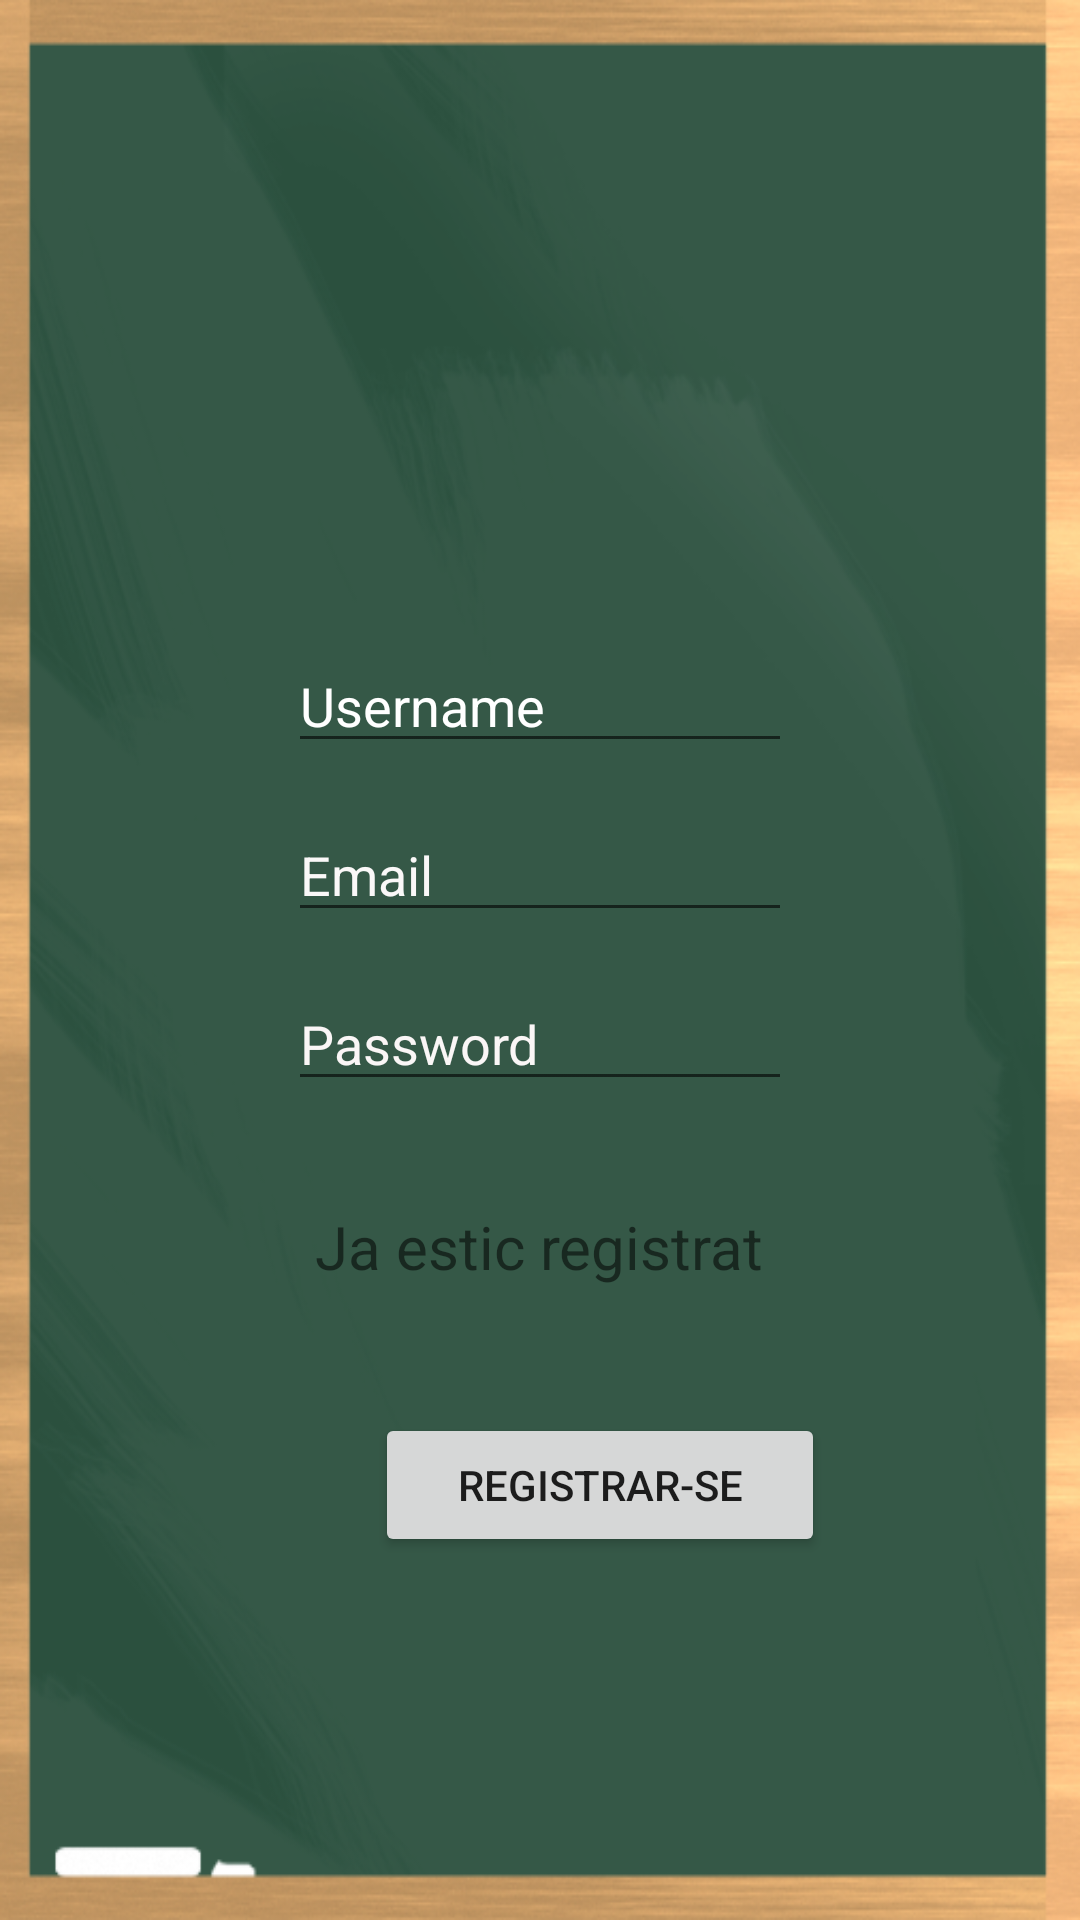

The Android layout XML behind this screen, and the referenced resources:
<!-- AndroidManifest.xml: application theme AppTheme -->
<!-- res/layout/registrarse.xml -->
<?xml version="1.0" encoding="utf-8"?>
<androidx.constraintlayout.widget.ConstraintLayout
    xmlns:android="http://schemas.android.com/apk/res/android"
    xmlns:app="http://schemas.android.com/apk/res-auto"
    xmlns:tools="http://schemas.android.com/tools"
    android:layout_width="match_parent"
    android:layout_height="match_parent"
    android:background="@mipmap/fotomates3"
    tools:context=".paginaInicial"
    >

    <LinearLayout
        android:layout_width="match_parent"
        android:layout_height="match_parent"
        android:background="#00189186"
        android:orientation="vertical"
        tools:layout_editor_absoluteX="0dp"
        tools:layout_editor_absoluteY="0dp">

        <Space
            android:layout_width="match_parent"
            android:layout_height="112dp" />

        <ImageView
            android:id="@+id/imageView"
            android:layout_width="146dp"
            android:layout_height="81dp"
            android:layout_gravity="center"
            app:srcCompat="@drawable/prova2" />

        <Space
            android:layout_width="match_parent"
            android:layout_height="20dp" />

        <LinearLayout
            android:layout_width="match_parent"
            android:layout_height="wrap_content"
            android:gravity="center"
            android:orientation="horizontal">

            <EditText
                android:id="@+id/username"
                android:layout_width="168dp"
                android:layout_height="wrap_content"
                android:layout_gravity="center"
                android:hint="Username"

                android:selectAllOnFocus="true"
                android:textColor="#E2EAE5"
                android:textColorHint="#FFFFFF" />

        </LinearLayout>

        <Space
            android:layout_width="match_parent"
            android:layout_height="15dp"
            android:layout_weight="0" />

        <LinearLayout
            android:layout_width="match_parent"
            android:layout_height="wrap_content"
            android:orientation="vertical">

            <EditText
                android:id="@+id/email"
                android:layout_width="168dp"
                android:layout_height="wrap_content"
                android:layout_gravity="center"
                android:hint="Email"
                android:inputType="textEmailAddress"
                android:selectAllOnFocus="true"
                android:textColorHint="#FAF8F8" />

        </LinearLayout>

        <Space
            android:layout_width="match_parent"
            android:layout_height="15dp"
            android:layout_weight="0" />

        <LinearLayout
            android:layout_width="match_parent"
            android:layout_height="wrap_content"
            android:orientation="vertical">

            <EditText
                android:id="@+id/password"
                android:layout_width="168dp"
                android:layout_height="wrap_content"
                android:layout_gravity="center"
                android:hint="Password"
                android:imeActionLabel="Sign in"
                android:imeOptions="actionDone"
                android:inputType="textPassword"
                android:selectAllOnFocus="true"
                android:shadowColor="#FFFFFF"
                android:textColorHint="#FAF6F6" />

        </LinearLayout>

        <Space
            android:layout_width="match_parent"
            android:layout_height="35dp" />

        <LinearLayout
            android:layout_width="match_parent"
            android:layout_height="wrap_content"
            android:gravity="center"
            android:orientation="vertical"
            android:scrollbarSize="8dp">

            <TextView
                android:id="@+id/jaregistrat"
                android:layout_width="wrap_content"
                android:layout_height="match_parent"
                android:background="#00FFFFFF"
                android:text="Ja estic registrat"
                android:textSize="20dp" />

        </LinearLayout>

        <Space
            android:layout_width="match_parent"
            android:layout_height="42dp" />

        <LinearLayout
            android:layout_width="match_parent"
            android:layout_height="wrap_content"
            android:gravity="center"
            android:orientation="vertical"
            android:paddingLeft="125dp">

            <Button
                android:id="@+id/botonlogin"
                android:layout_width="150dp"
                android:layout_height="wrap_content"
                android:layout_gravity="start"

                android:text="registrar-se" />
        </LinearLayout>


    </LinearLayout>

</androidx.constraintlayout.widget.ConstraintLayout>
<!-- resources referenced by this layout -->
<resources>
  <!-- mipmap fotomates3: png bitmap (mipmap-xxhdpi, 149993 bytes) -->
  <style name="AppTheme" parent="Theme.AppCompat.Light.NoActionBar">
          
          <item name="colorPrimary">@color/colorFondo</item>
          <item name="colorPrimaryDark">@color/colorPrimaryDark</item>
          <item name="colorAccent">@color/colorAccent</item>
  
      </style>
  <color name="colorFondo">#FFFFFF</color>
  <color name="colorPrimaryDark">#3700B3</color>
  <color name="colorAccent">#03DAC5</color>
</resources>
